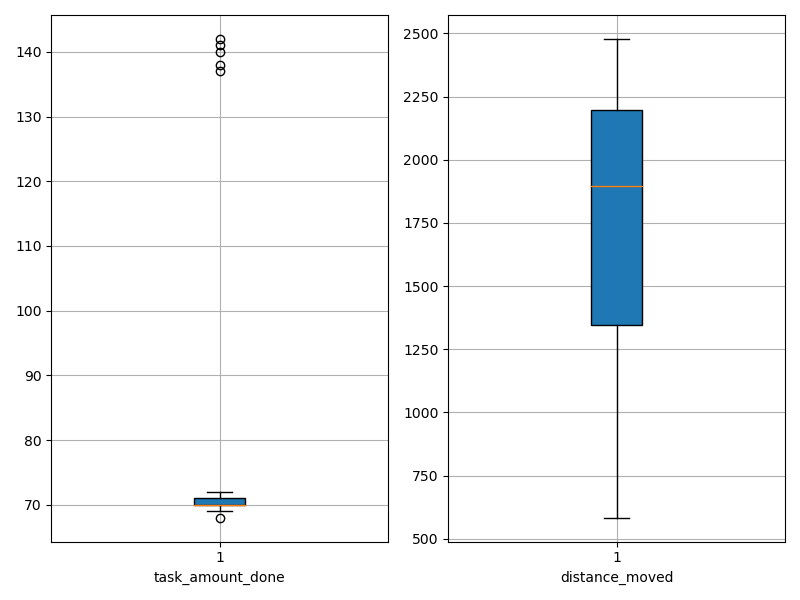

Source data for this figure (header and first rows):
agent_id, task_amount_done, distance_moved
0, 69.0, 1019
1, 141.0, 1916
2, 70.0, 1338
3, 69.0, 2108
4, 70.0, 1484
5, 70.0, 917.3
6, 70.0, 1813
7, 71.0, 2020
8, 71.0, 1002
9, 70.0, 584
10, 142.0, 1982
11, 71.0, 1899
12, 70.0, 1079
13, 71.0, 2411
14, 71.0, 2351
15, 69.0, 1527
16, 69.0, 2398
17, 69.0, 1951
18, 70.0, 2152
19, 69.0, 2144
20, 69.0, 2014
21, 70.0, 2251
22, 138.0, 1840
23, 70.0, 2315
24, 70.0, 2273
25, 69.0, 1081
26, 71.0, 1344
27, 70.0, 1889
28, 69.0, 2170
29, 137.0, 1799
30, 71.0, 2357
31, 72.0, 1784
32, 71.0, 1913
33, 70.0, 1890
34, 70.0, 1392
35, 140.0, 1935
36, 70.0, 1111
37, 70.0, 1137
38, 71.0, 626.4
39, 70.0, 1826
40, 71.0, 2337
41, 71.0, 2349
42, 68.0, 1339
43, 70.0, 2478
44, 71.0, 2423
45, 70.0, 1584
46, 70.0, 1359
47, 69.0, 2205
48, 69.0, 1267
49, 71.0, 2377
